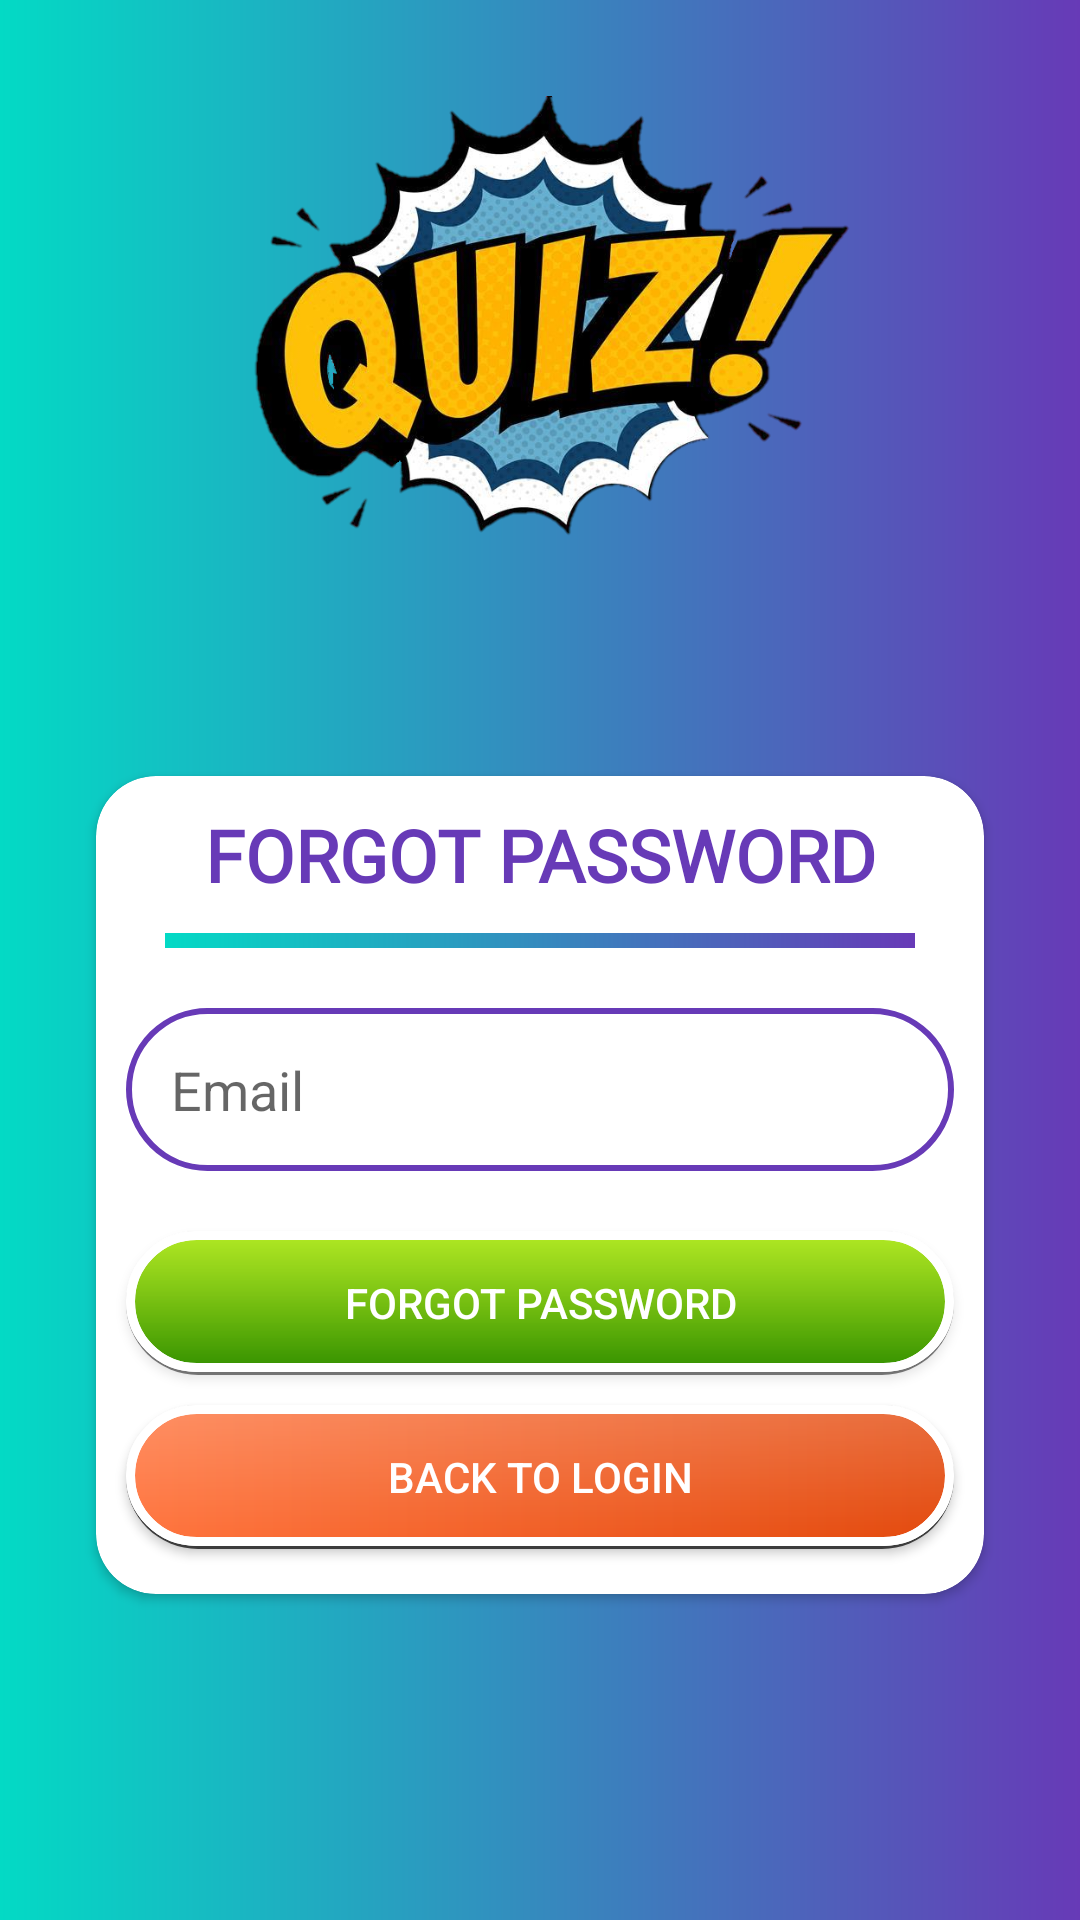

Write the Android layout XML for this screen, with the resource values it uses.
<!-- AndroidManifest.xml: application theme Theme.KwizKing -->
<!-- res/layout/activity_forgot_password.xml -->
<?xml version="1.0" encoding="utf-8"?>
<androidx.constraintlayout.widget.ConstraintLayout xmlns:android="http://schemas.android.com/apk/res/android"
    xmlns:app="http://schemas.android.com/apk/res-auto"
    xmlns:tools="http://schemas.android.com/tools"
    android:layout_width="match_parent"
    android:layout_height="match_parent"
    android:background="@drawable/background"
    tools:context=".ForgotPasswordActivity">

    <ImageView
        android:id="@+id/imageView2"
        android:layout_width="300dp"
        android:layout_height="150dp"
        android:layout_marginTop="32dp"
        app:layout_constraintEnd_toEndOf="parent"
        app:layout_constraintStart_toStartOf="parent"
        app:layout_constraintTop_toTopOf="parent"
        app:srcCompat="@drawable/login_logo" />

    <androidx.cardview.widget.CardView
        android:layout_width="match_parent"
        android:layout_height="wrap_content"
        android:layout_marginStart="32dp"
        android:layout_marginLeft="32dp"
        android:layout_marginEnd="32dp"
        android:layout_marginRight="32dp"
        android:layout_marginBottom="32dp"
        app:cardCornerRadius="20dp"
        app:layout_constraintBottom_toBottomOf="parent"
        app:layout_constraintEnd_toEndOf="parent"
        app:layout_constraintStart_toStartOf="parent"
        app:layout_constraintTop_toBottomOf="@+id/imageView2">

        <LinearLayout
            android:layout_width="match_parent"
            android:layout_height="match_parent"
            android:orientation="vertical">

            <TextView
                android:id="@+id/textView2"
                android:layout_width="match_parent"
                android:layout_height="wrap_content"
                android:layout_marginTop="10dp"
                android:fontFamily="@font/aclonica"
                android:gravity="center"
                android:text="@string/forgot_password"
                android:textColor="@color/colorPurple"
                android:textSize="24sp"
                android:textStyle="bold" />

            <View
                android:id="@+id/view"
                android:layout_width="250dp"
                android:layout_height="5dp"
                android:layout_gravity="center"
                android:layout_marginTop="10dp"
                android:layout_marginBottom="10dp"
                android:background="@drawable/background" />

            <EditText
                android:id="@+id/emailBox"
                android:layout_width="match_parent"
                android:layout_height="wrap_content"
                android:layout_margin="10dp"
                android:background="@drawable/textbox"
                android:drawableLeft="@drawable/email"
                android:drawablePadding="15dp"
                android:drawableTint="@color/colorPurple"
                android:ems="10"
                android:hint="@string/email"
                android:inputType="textEmailAddress"
                android:padding="15dp" />

            <Button
                android:id="@+id/forgotBtn"
                android:layout_width="match_parent"
                android:layout_height="wrap_content"
                android:layout_marginStart="10dp"
                android:layout_marginLeft="10dp"
                android:layout_marginTop="10dp"
                android:layout_marginEnd="10dp"
                android:layout_marginRight="10dp"
                android:background="@drawable/button_2"
                android:text="@string/forgot_password"
                android:textColor="@color/color_white" />

            <Button
                android:id="@+id/backToLoginBtn"
                android:layout_width="match_parent"
                android:layout_height="wrap_content"
                android:layout_marginStart="10dp"
                android:layout_marginLeft="10dp"
                android:layout_marginTop="10dp"
                android:layout_marginEnd="10dp"
                android:layout_marginRight="10dp"
                android:layout_marginBottom="15dp"
                android:background="@drawable/button_1"
                android:text="@string/back_to_login"
                android:textColor="@color/color_white" />

        </LinearLayout>
    </androidx.cardview.widget.CardView>

</androidx.constraintlayout.widget.ConstraintLayout>
<!-- resources referenced by this layout -->
<resources>
  <color name="colorPurple">#673AB7</color>
  <color name="color_white">#FFFFFF</color>
  <!-- drawable background (drawable) -->
  <?xml version="1.0" encoding="utf-8"?>
  <shape xmlns:android="http://schemas.android.com/apk/res/android">
  <gradient android:startColor="@color/teal_200"
      android:endColor="@color/colorPurple"/>
  
  </shape>
  <!-- drawable button_1 (drawable) -->
  <?xml version="1.0" encoding="utf-8"?>
  <layer-list xmlns:android="http://schemas.android.com/apk/res/android">
      <item >
          <shape
              android:shape="rectangle">
              <solid android:color="@color/shadow_color" />
              <corners android:radius="50dp"/>
          </shape>
      </item>
      <item  android:bottom="1dp">
          <shape>
              <gradient android:startColor="#ff733c"
                  android:endColor="#e3480b"/>
              <stroke android:width="3dp" android:color="@color/color_white"/>
              <corners android:radius="50dp" />
          </shape>
      </item>
      <item  android:bottom="1dp" >
          <shape>
              <gradient android:startColor="#34FFFFFF"
                  android:endColor="#00FFFFFF" android:angle="270"/>
              <stroke android:width="3dp" android:color="@color/color_white"/>
              <corners android:radius="50dp" />
          </shape>
      </item>
  </layer-list>
  <!-- drawable button_2 (drawable) -->
  <?xml version="1.0" encoding="utf-8"?>
  <layer-list xmlns:android="http://schemas.android.com/apk/res/android">
      <item >
          <shape
              android:shape="rectangle">
              <solid android:color="#80000000" />
              <corners android:radius="50dp"/>
          </shape>
      </item>
      <item  android:bottom="1dp">
          <shape>
              <gradient android:startColor="#a4e401"
                  android:endColor="#359200" android:angle="270"/>
              <stroke android:width="3dp" android:color="#fff"/>
              <corners android:radius="50dp" />
          </shape>
      </item>
      <item  android:bottom="1dp" >
          <shape>
              <gradient android:startColor="#22FFFFFF"
                  android:endColor="#00FFFFFF" android:angle="270"/>
              <stroke android:width="3dp" android:color="#fff"/>
              <corners android:radius="50dp" />
          </shape>
      </item>
  </layer-list>
  <!-- drawable login_logo: png bitmap (drawable, 325424 bytes) -->
  <!-- drawable textbox (drawable) -->
  <?xml version="1.0" encoding="utf-8"?>
  <shape xmlns:android="http://schemas.android.com/apk/res/android">
  <stroke android:width="2dp" android:color="@color/colorPurple"/>
      <corners android:radius="30dp"/>
  </shape>
  <string name="back_to_login">BACK TO LOGIN</string>
  <string name="email">Email</string>
  <string name="forgot_password">FORGOT PASSWORD</string>
  <style name="Theme.KwizKing" parent="Theme.AppCompat.Light.NoActionBar">
          
          <item name="colorPrimary">@color/purple_500</item>
          <item name="colorPrimaryVariant">@color/purple_700</item>
          <item name="colorOnPrimary">@color/white</item>
          
          <item name="colorSecondary">@color/teal_200</item>
          <item name="colorSecondaryVariant">@color/teal_700</item>
          <item name="colorOnSecondary">@color/black</item>
          
          <item name="android:statusBarColor" tools:targetApi="l">?attr/colorPrimaryVariant</item>
          
  
      </style>
  <color name="teal_200">#FF03DAC5</color>
  <color name="shadow_color">#3C3C3C</color>
  <color name="purple_500">#FF6200EE</color>
  <color name="purple_700">#FF3700B3</color>
  <color name="white">#FFFFFFFF</color>
  <color name="teal_700">#FF018786</color>
  <color name="black">#FF000000</color>
</resources>
